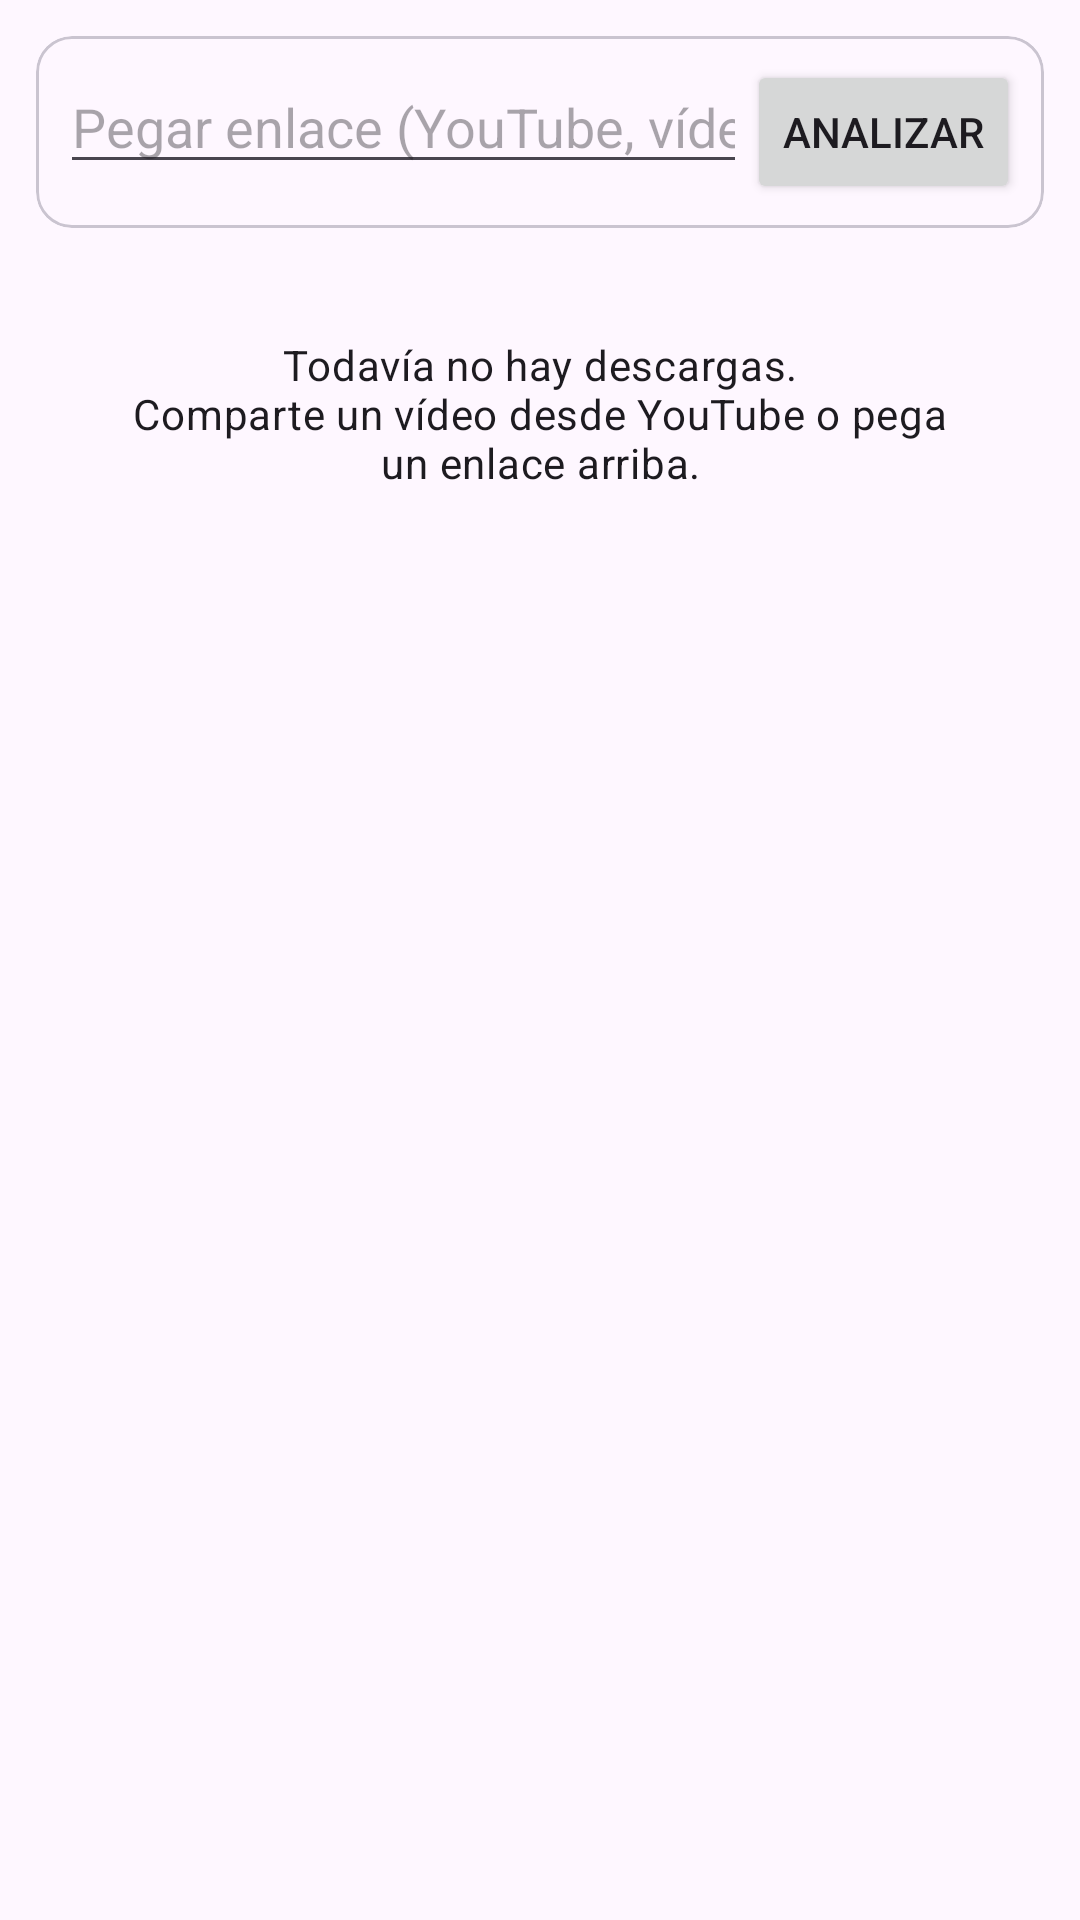

Android layout source for this screen:
<!-- AndroidManifest.xml: application theme Theme.YTDownloader -->
<!-- res/layout/fragment_downloads.xml -->
<?xml version="1.0" encoding="utf-8"?>
<LinearLayout xmlns:android="http://schemas.android.com/apk/res/android"
    xmlns:app="http://schemas.android.com/apk/res-auto"
    android:layout_width="match_parent"
    android:layout_height="match_parent"
    android:orientation="vertical"
    android:padding="12dp">

    <com.google.android.material.card.MaterialCardView
        android:layout_width="match_parent"
        android:layout_height="wrap_content"
        android:layout_marginBottom="12dp"
        app:cardCornerRadius="12dp">

        <LinearLayout
            android:layout_width="match_parent"
            android:layout_height="wrap_content"
            android:orientation="horizontal"
            android:padding="8dp">

            <EditText
                android:id="@+id/et_url"
                android:layout_width="0dp"
                android:layout_height="wrap_content"
                android:layout_weight="1"
                android:hint="@string/hint_paste_url"
                android:inputType="textUri"
                android:importantForAutofill="no"
                android:maxLines="1" />

            <Button
                android:id="@+id/btn_analyze"
                android:layout_width="wrap_content"
                android:layout_height="wrap_content"
                android:layout_gravity="center_vertical"
                android:text="@string/button_analyze" />
        </LinearLayout>
    </com.google.android.material.card.MaterialCardView>

    <TextView
        android:id="@+id/tv_empty"
        android:layout_width="match_parent"
        android:layout_height="wrap_content"
        android:gravity="center"
        android:padding="24dp"
        android:text="@string/empty_downloads"
        android:textAppearance="?attr/textAppearanceBodyMedium"
        android:textAlignment="center" />

    <androidx.recyclerview.widget.RecyclerView
        android:id="@+id/rv_downloads"
        android:layout_width="match_parent"
        android:layout_height="0dp"
        android:layout_weight="1"
        android:clipToPadding="false"
        android:paddingBottom="8dp" />

</LinearLayout>
<!-- resources referenced by this layout -->
<resources>
  <string name="button_analyze">Analizar</string>
  <string name="empty_downloads">Todavía no hay descargas.\nComparte un vídeo desde YouTube o pega un enlace arriba.</string>
  <string name="hint_paste_url">Pegar enlace (YouTube, vídeo o playlist…)</string>
  <style name="Theme.YTDownloader" parent="Theme.Material3.DayNight.NoActionBar">
          <item name="colorPrimary">@color/brand_red</item>
          <item name="colorOnPrimary">@color/white</item>
          <item name="colorPrimaryContainer">@color/brand_red_dark</item>
          <item name="android:statusBarColor">@color/black</item>
          <item name="android:navigationBarColor">@color/black</item>
      </style>
  <color name="brand_red">#E53935</color>
  <color name="white">#FFFFFF</color>
  <color name="brand_red_dark">#B71C1C</color>
  <color name="black">#000000</color>
</resources>
